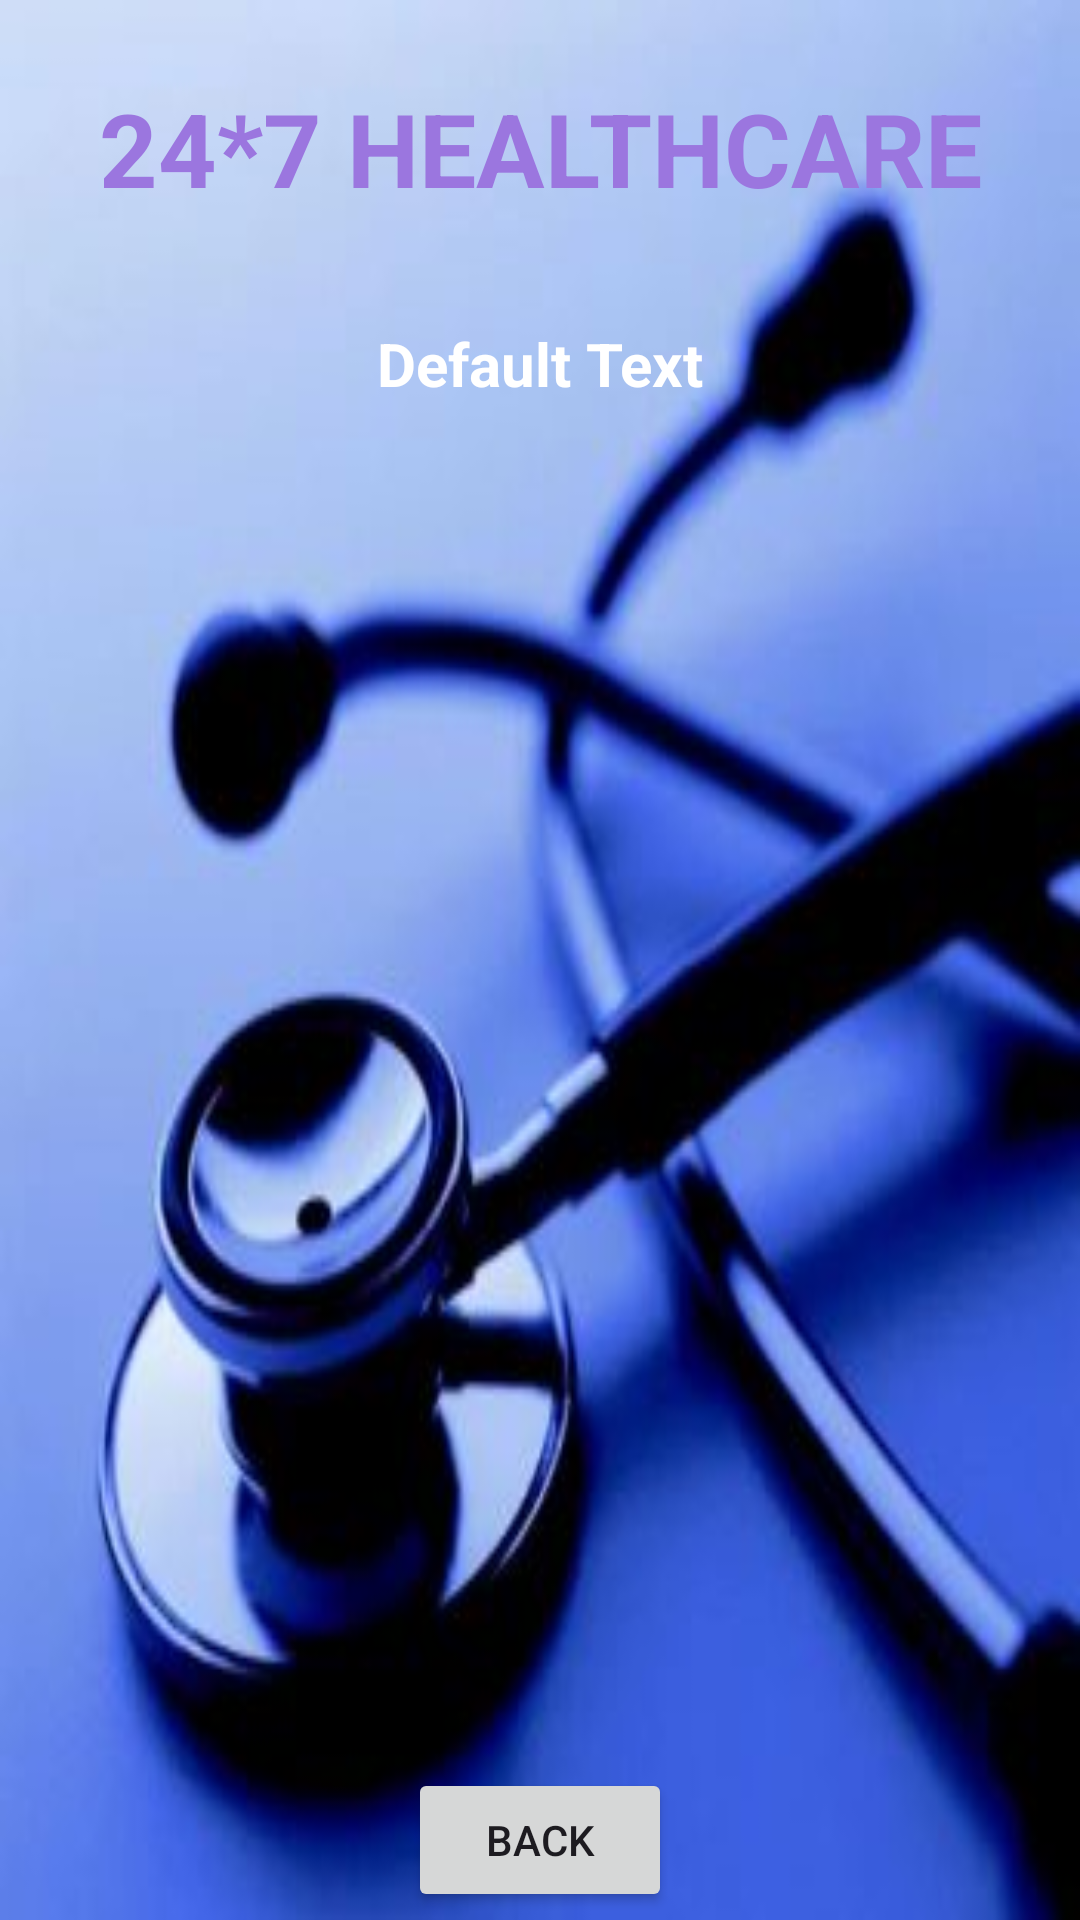

Reconstruct the res/layout file that produces this screen, plus the resources it refers to.
<!-- AndroidManifest.xml: application theme Theme.gam -->
<!-- res/layout/activity_doctor_details.xml -->
<?xml version="1.0" encoding="utf-8"?>
<androidx.constraintlayout.widget.ConstraintLayout xmlns:android="http://schemas.android.com/apk/res/android"
    xmlns:app="http://schemas.android.com/apk/res-auto"
    xmlns:tools="http://schemas.android.com/tools"
    android:background="@drawable/surgical_item_500x500"
    android:layout_width="match_parent"
    android:layout_height="match_parent"
    tools:context=".DoctorDetails">

    <TextView
        android:id="@+id/textViewDDName"
        android:layout_width="wrap_content"
        android:layout_height="wrap_content"
        android:text="@string/_24_7_healthcare"
        android:textColor="#9B76DF"
        android:textSize="34sp"
        android:textStyle="bold"
        app:layout_constraintBottom_toBottomOf="parent"
        app:layout_constraintEnd_toEndOf="parent"
        app:layout_constraintStart_toStartOf="parent"
        app:layout_constraintTop_toTopOf="parent"
        app:layout_constraintVertical_bias="0.045" />

    <TextView
        android:id="@+id/textView_title"
        android:layout_width="wrap_content"
        android:layout_height="wrap_content"
        android:text="Default Text"
        android:textColor="@color/white"
        android:textSize="20sp"
        android:textStyle="bold"
        app:layout_constraintBottom_toBottomOf="parent"
        app:layout_constraintEnd_toEndOf="parent"
        app:layout_constraintStart_toStartOf="parent"
        app:layout_constraintTop_toBottomOf="@+id/textViewDDName"
        app:layout_constraintVertical_bias="0.066" />

    <ListView
        android:id="@+id/listViewDD"
        android:layout_width="360dp"
        android:layout_height="427dp"
        android:layout_margin="10dp"
        android:layout_marginBottom="124dp"
        app:layout_constraintBottom_toBottomOf="parent"
        app:layout_constraintEnd_toEndOf="parent"
        app:layout_constraintStart_toStartOf="parent"
        app:layout_constraintTop_toBottomOf="@+id/textView_title"
        app:layout_constraintVertical_bias="0.2"
        tools:ignore="UnknownId" />

    <Button
        android:id="@+id/buttonDDBack"
        android:layout_width="wrap_content"
        android:layout_height="wrap_content"
        android:text="@string/back"
        app:layout_constraintBottom_toBottomOf="parent"
        app:layout_constraintEnd_toEndOf="parent"
        app:layout_constraintStart_toStartOf="parent"
        app:layout_constraintTop_toBottomOf="@+id/listViewDD"
        app:layout_constraintVertical_bias="0.69" />
</androidx.constraintlayout.widget.ConstraintLayout>
<!-- resources referenced by this layout -->
<resources>
  <color name="white">#FFFFFFFF</color>
  <!-- drawable surgical_item_500x500: jpg bitmap (drawable, 14540 bytes) -->
  <string name="_24_7_healthcare">24*7 HEALTHCARE</string>
  <string name="back">BACK</string>
  <style name="Theme.gam" parent="Base.Theme.Agam" />
  <style name="Base.Theme.Agam" parent="Theme.Material3.DayNight.NoActionBar">
          
          
      </style>
</resources>
